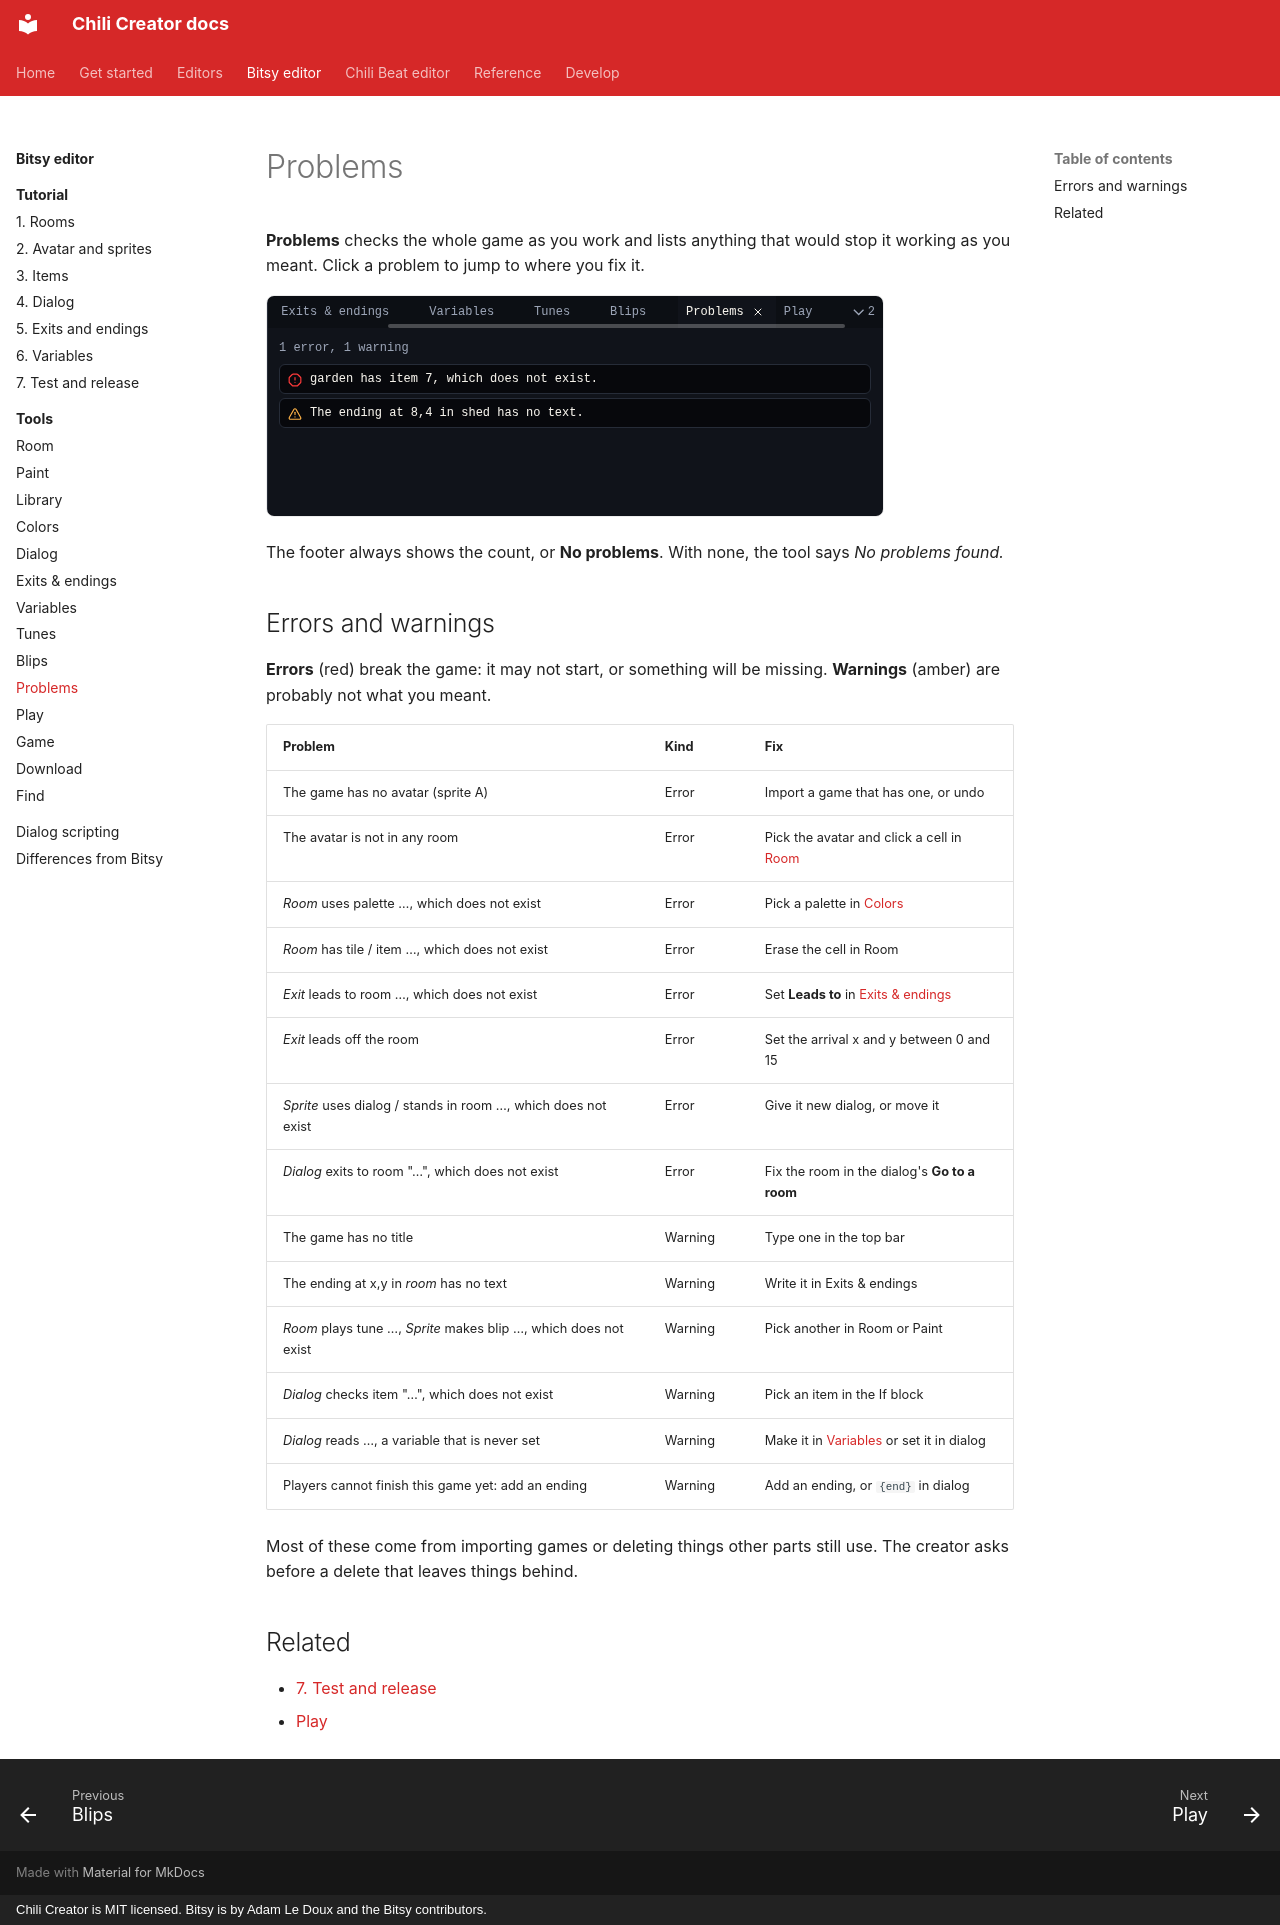

repository: chili-chip/chili-creator · page: editors/bitsy/tools/problems/index.html · generator: mkdocs · copyright: Chili Creator is MIT licensed. Bitsy is by Adam Le Doux and the Bitsy contributors.

---
title: Problems
description: The Problems tool. Things that would stop your game working as you meant, each with a link to fix it.
---

# Problems

**Problems** checks the whole game as you work and lists anything that would stop it working as you meant. Click a problem to jump to where you fix it.

![Problems: 1 error, 1 warning. garden has item 7, which does not exist. The ending at 8,4 in shed has no text.](../../../assets/screenshots/tool-problems.png){ .shot }

The footer always shows the count, or **No problems**. With none, the tool says *No problems found.*

## Errors and warnings

**Errors** (red) break the game: it may not start, or something will be missing. **Warnings** (amber) are probably not what you meant.

| Problem | Kind | Fix |
|---|---|---|
| The game has no avatar (sprite A) | Error | Import a game that has one, or undo |
| The avatar is not in any room | Error | Pick the avatar and click a cell in [Room](room.md) |
| *Room* uses palette …, which does not exist | Error | Pick a palette in [Colors](colors.md) |
| *Room* has tile / item …, which does not exist | Error | Erase the cell in Room |
| *Exit* leads to room …, which does not exist | Error | Set **Leads to** in [Exits & endings](exits.md) |
| *Exit* leads off the room | Error | Set the arrival x and y between 0 and 15 |
| *Sprite* uses dialog / stands in room …, which does not exist | Error | Give it new dialog, or move it |
| *Dialog* exits to room "…", which does not exist | Error | Fix the room in the dialog's **Go to a room** |
| The game has no title | Warning | Type one in the top bar |
| The ending at x,y in *room* has no text | Warning | Write it in Exits & endings |
| *Room* plays tune …, *Sprite* makes blip …, which does not exist | Warning | Pick another in Room or Paint |
| *Dialog* checks item "…", which does not exist | Warning | Pick an item in the If block |
| *Dialog* reads …, a variable that is never set | Warning | Make it in [Variables](variables.md) or set it in dialog |
| Players cannot finish this game yet: add an ending | Warning | Add an ending, or `{end}` in dialog |

Most of these come from importing games or deleting things other parts still use. The creator asks before a delete that leaves things behind.

## Related

- [7. Test and release](../tutorial/7-test-and-release.md)
- [Play](play.md)
